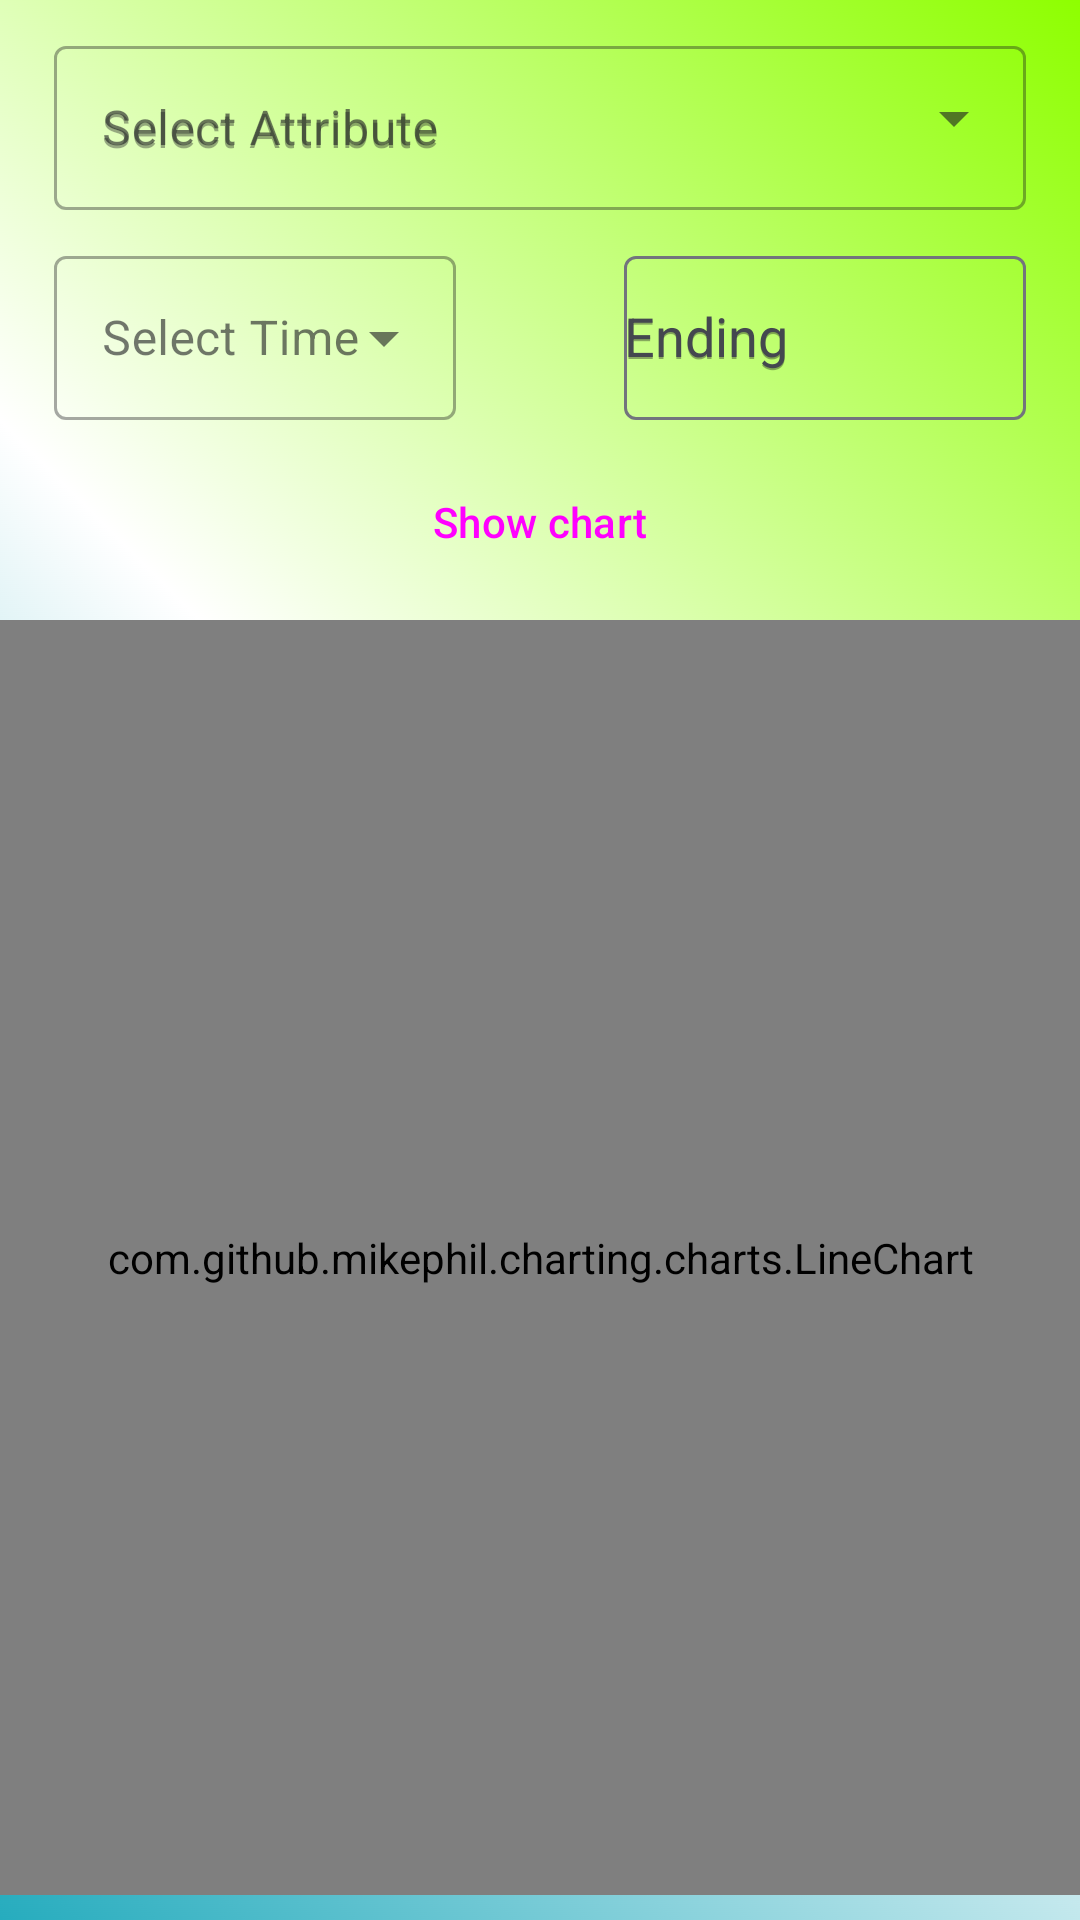

Produce the Android XML layout that renders to this screen, including the resource entries it uses.
<!-- AndroidManifest.xml: application theme Theme.Logintest -->
<!-- res/layout/fragment_notifications.xml -->
<?xml version="1.0" encoding="utf-8"?>
<androidx.constraintlayout.widget.ConstraintLayout xmlns:android="http://schemas.android.com/apk/res/android"
    xmlns:app="http://schemas.android.com/apk/res-auto"
    xmlns:tools="http://schemas.android.com/tools"
    android:layout_width="match_parent"
    android:layout_height="match_parent"
    android:background="@drawable/background_image"
    tools:context=".ui.notifications.ChartFragment">

    <androidx.constraintlayout.widget.ConstraintLayout
        android:id="@+id/something"
        android:layout_width="wrap_content"
        android:layout_height="wrap_content"
        android:layout_marginTop="10dp"
        app:layout_constraintTop_toTopOf="parent"
        app:layout_constraintLeft_toLeftOf="parent"
        app:layout_constraintRight_toRightOf="parent"
        app:layout_constraintStart_toStartOf="parent"
        app:layout_constraintEnd_toEndOf="parent">

        <com.google.android.material.textfield.TextInputLayout
            android:id="@+id/textInputLayout2"
            style="@style/Widget.MaterialComponents.TextInputLayout.OutlinedBox.ExposedDropdownMenu"
            android:layout_width="wrap_content"
            android:layout_height="60dp"
            android:hint="@string/select1"
            app:layout_constraintTop_toTopOf="parent"
            app:layout_constraintStart_toStartOf="parent"
            app:layout_constraintEnd_toEndOf="parent"
            >

            <com.google.android.material.textfield.MaterialAutoCompleteTextView
                android:id="@+id/attribute"
                android:layout_width="324dp"
                android:layout_height="wrap_content"
                android:hint="@string/select1"
                android:inputType="none" />
        </com.google.android.material.textfield.TextInputLayout>

        <com.google.android.material.textfield.TextInputLayout
            android:id="@+id/textInputLayout3"
            style="@style/Widget.MaterialComponents.TextInputLayout.OutlinedBox.ExposedDropdownMenu"
            android:layout_width="134dp"
            android:layout_height="60dp"
            android:layout_marginTop="10dp"
            app:layout_constraintTop_toBottomOf="@+id/textInputLayout2"
            app:layout_constraintStart_toStartOf="parent">

            <com.google.android.material.textfield.MaterialAutoCompleteTextView
                android:id="@+id/time"
                android:layout_width="match_parent"
                android:layout_height="match_parent"
                android:hint="@string/select2"
                android:inputType="none" />
        </com.google.android.material.textfield.TextInputLayout>

        <com.google.android.material.textfield.TextInputLayout
            android:id="@+id/textInputLayout"
            android:layout_width="134dp"
            android:layout_height="60dp"
            android:hint="@string/select3"
            android:layout_marginTop="10dp"
            app:layout_constraintTop_toBottomOf="@+id/textInputLayout2"
            app:layout_constraintEnd_toEndOf="parent">
            <com.google.android.material.textfield.MaterialAutoCompleteTextView
                android:id="@+id/ending"
                android:layout_width="match_parent"
                android:layout_height="match_parent"
                android:hint="@string/select3"
                android:inputType="none" />
        </com.google.android.material.textfield.TextInputLayout>

        <Button
            android:id="@+id/btnshow"
            android:layout_width="wrap_content"
            android:layout_height="wrap_content"
            android:text="Show chart"
            android:layout_marginTop="10dp"
            app:layout_constraintBottom_toBottomOf="parent"
            app:layout_constraintEnd_toEndOf="parent"
            app:layout_constraintStart_toStartOf="parent"
            app:layout_constraintTop_toBottomOf="@id/textInputLayout3"
            app:layout_constraintVertical_bias="0.317" />
    </androidx.constraintlayout.widget.ConstraintLayout>

    <com.github.mikephil.charting.charts.LineChart
        android:id="@+id/chart"
        android:layout_width="match_parent"
        android:layout_height="425dp"
        app:layout_constraintBottom_toBottomOf="parent"
        app:layout_constraintEnd_toEndOf="parent"
        app:layout_constraintHorizontal_bias="0.0"
        app:layout_constraintLeft_toLeftOf="parent"
        app:layout_constraintRight_toRightOf="parent"
        app:layout_constraintStart_toStartOf="parent"
        app:layout_constraintTop_toBottomOf="@id/something"
        app:layout_constraintVertical_bias="0.509" />
</androidx.constraintlayout.widget.ConstraintLayout>
<!-- resources referenced by this layout -->
<resources>
  <!-- drawable background_image: jpg bitmap (drawable, 75193 bytes) -->
  <string name="select1">Select Attribute</string>
  <string name="select2">Select Time</string>
  <string name="select3">Ending</string>
  <style name="Theme.Logintest" parent="Base.Theme.Logintest" />
  <style name="Base.Theme.Logintest" parent="Theme.Material3.DynamicColors.DayNight">
          <item name="windowActionBar">false</item>
          <item name="windowNoTitle">true</item>
          <item name="android:colorPrimary">@color/primary</item>
          <item name="android:colorPrimaryDark">@color/primary_dark</item>
          <item name="android:colorAccent">@color/accent</item>
          <item name="android:navigationBarColor">@color/primary_dark</item>
          <item name="android:displayOptions">disableHome</item>
          <item name="android:windowFullscreen">true</item>
          <item name="materialCardViewStyle">@style/Widget.Material3.CardView.Elevated</item>
          <item name="buttonStyle">@style/Widget.Material3.Button.ElevatedButton</item>
      </style>
  <color name="primary">@color/indigo_500</color>
  <color name="primary_dark">@color/indigo_700</color>
  <color name="accent">@color/pink_A200</color>
  <color name="indigo_500">#3f51b5</color>
  <color name="indigo_700">#303f9f</color>
  <color name="pink_A200">#ff4081</color>
</resources>
